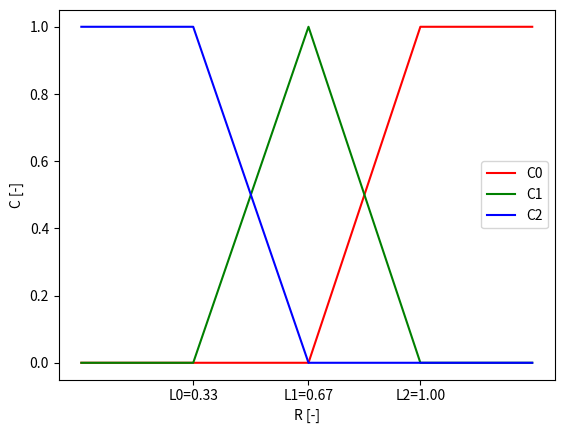

Write the Python code that produced this figure.
"""
This is free software: you can redistribute it and/or modify
it under the terms of the GNU General Public License as published by
the Free Software Foundation, either version 3 of the License, or
(at your option) any later version.

This package is distributed in the hope that it will be useful,
but WITHOUT ANY WARRANTY; without even the implied warranty of
MERCHANTABILITY or FITNESS FOR A PARTICULAR PURPOSE. See the
GNU General Public License for more details.

You should have received a copy of the GNU General Public License
along with this package. If not, you can get eh GNU GPL from
https://www.gnu.org/licenses/gpl-3.0.en.html.

[redacted]
"""


L0 = 1.00
L1 = 0.67
L2 = 0.33


def slope(x1, y1, x2, y2):
    return (y2 - y1)/(x2 - x1)


def intercept(x1, y1, x2, y2):
    return y1 - x1*slope(x1, y1, x2, y2)


def ab(x1, y1, x2, y2):
    return slope(x1, y1, x2, y2), intercept(x1, y1, x2, y2)


def C0(ratio: float) -> float:
    if ratio <= L1:
        return 0.0
    elif ratio >= L0:
        return 1.0
    else:
        a, b = ab(L1, 0, L0, 1)
        return a*ratio + b


def C1(ratio: float) -> float:
    if ratio <= L2 or ratio >= L0:
        return 0.0
    elif ratio <= L1:
        a, b = ab(L2, 0, L1, 1)
        return a*ratio + b
    else:
        a, b = ab(L1, 1, L0, 0)
        return a*ratio + b


def C2(ratio: float) -> float:
    if ratio <= L2:
        return 1.0
    elif ratio >= L1:
        return 0.0
    else:
        a, b = ab(L2, 1, L1, 0)
        return a*ratio + b


def vel_ratio(t0, t1, t2):
    if t1 != t0:
        ratio = (t2 - t1) / (t1 - t0)
    else:
        ratio = L0

    c0 = C0(ratio)
    c1 = C1(ratio)
    c2 = C2(ratio)

    return c0 * t0 + c1 * t1 + c2 * t2


if __name__ == '__main__':
    import matplotlib.pyplot as plt

    xs = [0, L2, L1, L0, L0+L2]
    y0 = [C0(x) for x in xs]
    y1 = [C1(x) for x in xs]
    y2 = [C2(x) for x in xs]

    plt.plot(xs, y0, 'r')
    plt.plot(xs, y1, 'g')
    plt.plot(xs, y2, 'b')
    plt.legend(['C0', 'C1', 'C2'])
    plt.xlabel('R [-]')
    plt.ylabel('C [-]')
    plt.xticks([L2, L1, L0], ['L0=0.33', 'L1=0.67', 'L2=1.00'])
    plt.show()
